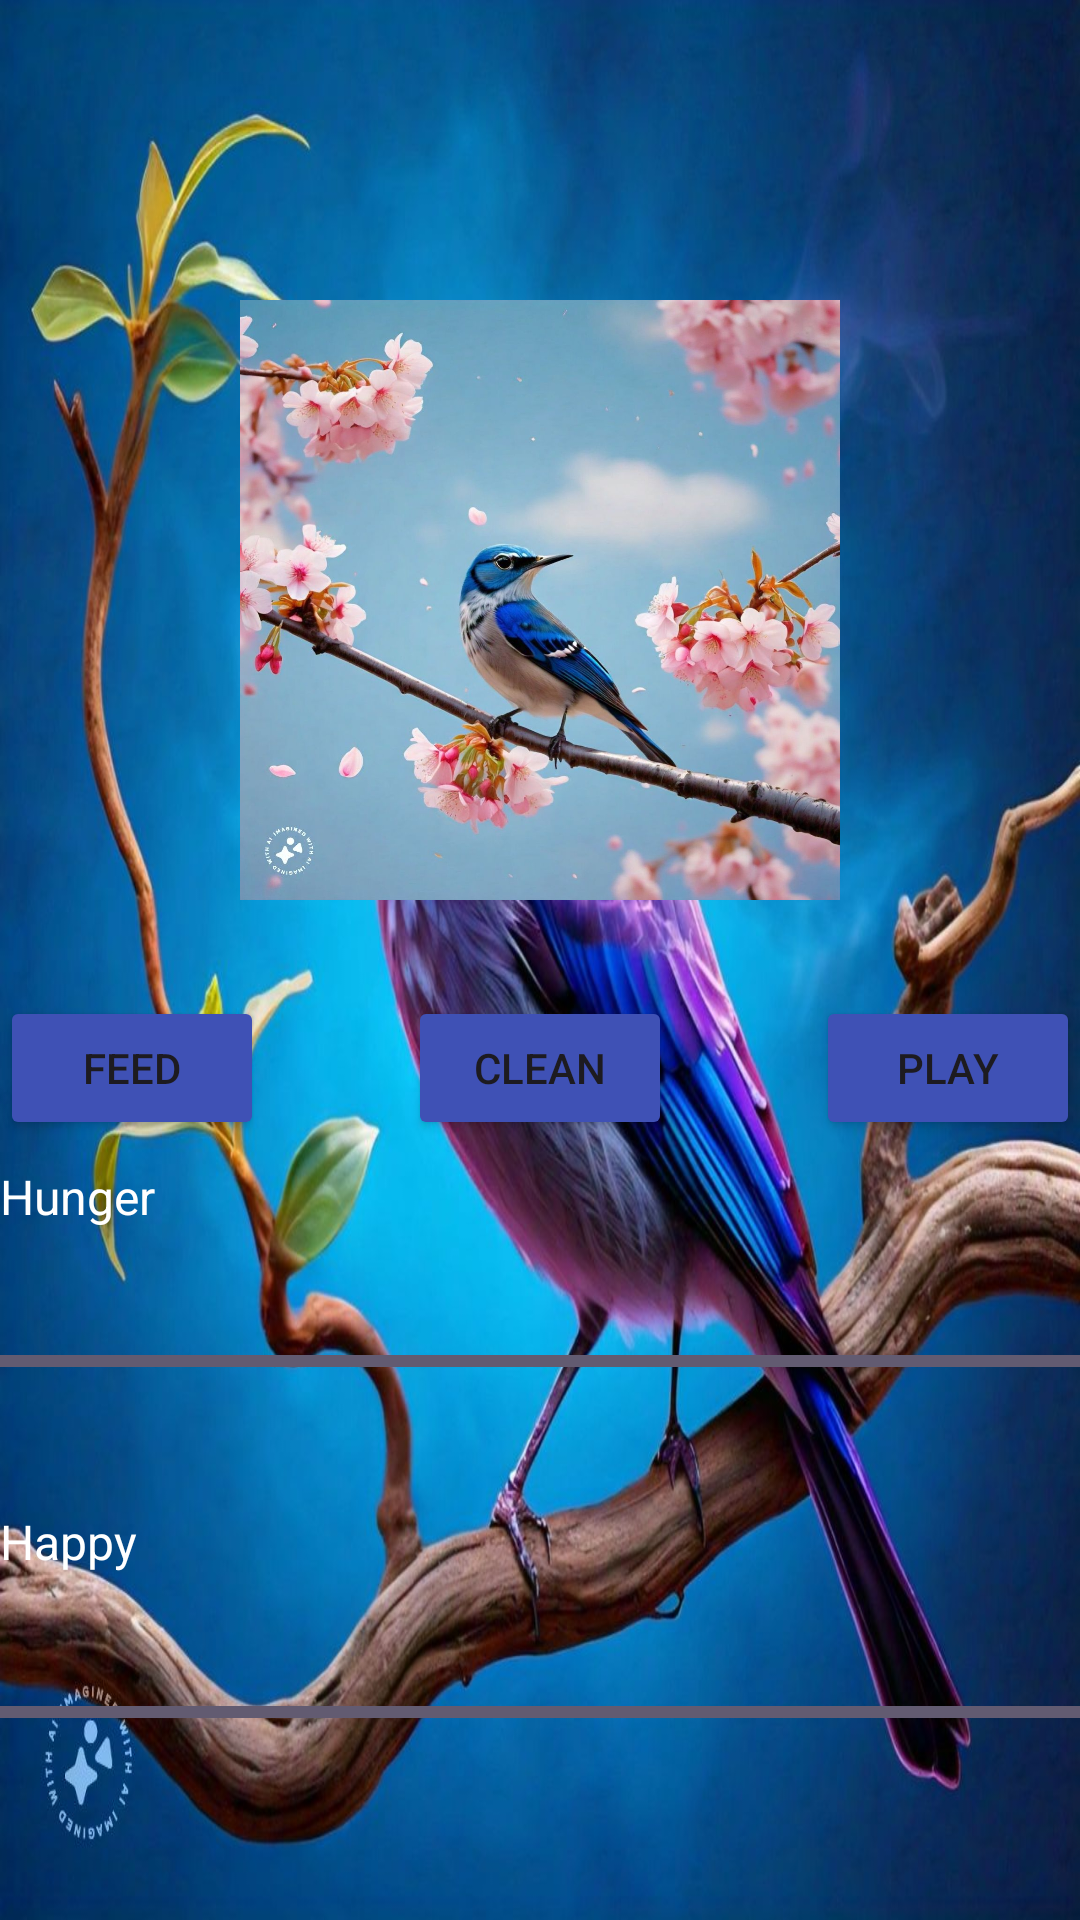

Write the Android layout XML for this screen, with the resource values it uses.
<!-- AndroidManifest.xml: application theme Theme.MYBIRD -->
<!-- res/layout/activity_second.xml -->
<?xml version="1.0" encoding="utf-8"?>
<RelativeLayout xmlns:android="http://schemas.android.com/apk/res/android"
    xmlns:tools="http://schemas.android.com/tools"
    android:background="@drawable/background_image"
    android:layout_width="match_parent"
    android:layout_height="match_parent"
    tools:context=".SecondActivity">

    <ImageView
        android:id="@+id/petImageView"
        android:layout_width="200dp"
        android:layout_height="200dp"
        android:layout_centerHorizontal="true"
        android:layout_marginTop="100dp"
        android:src="@drawable/your_pet_image" />

    <Button
        android:id="@+id/feedButton"
        android:layout_width="wrap_content"
        android:layout_height="wrap_content"
        android:layout_below="@id/petImageView"
        android:layout_alignParentStart="true"
        android:layout_marginTop="32dp"
        android:backgroundTint="#3F51B5"
        android:text="Feed" />

    <Button
        android:id="@+id/cleanButton"
        android:layout_width="wrap_content"
        android:layout_height="wrap_content"
        android:layout_below="@id/petImageView"
        android:layout_centerHorizontal="true"
        android:layout_marginTop="32dp"
        android:backgroundTint="#3F51B5"
        android:text="Clean" />

    <Button
        android:id="@+id/playButton"
        android:layout_width="wrap_content"
        android:layout_height="wrap_content"
        android:layout_below="@id/petImageView"
        android:layout_alignParentEnd="true"
        android:layout_marginTop="32dp"
        android:backgroundTint="#3F51B5"
        android:text="Play" />

    
    <TextView
        android:id="@+id/fedLabel"
        android:layout_width="wrap_content"
        android:layout_height="wrap_content"
        android:layout_below="@id/feedButton"
        android:layout_alignParentStart="true"
        android:layout_marginTop="8dp"
        android:text="Hunger"
        android:textColor="#FFFFFF"
        android:textSize="16sp" />

    

    <TextView
        android:id="@+id/happyLabel"
        android:layout_width="wrap_content"
        android:layout_height="wrap_content"
        android:layout_below="@id/cleanButton"
        android:layout_marginTop="123dp"
        android:text="Happy"
        android:textColor="#FFFFFF"
        android:textSize="16sp" />

    <TextView
        android:id="@+id/cleanLabel"
        android:layout_width="wrap_content"
        android:layout_height="wrap_content"
        android:layout_below="@id/playButton"
        android:layout_alignParentEnd="true"
        android:layout_marginTop="209dp"
        android:layout_marginEnd="369dp"
        android:text="Clean"
        android:textColor="#FFFFFF"
        android:textSize="16sp" />

    <ProgressBar
        android:id="@+id/progressBarFed"
        style="?android:attr/progressBarStyleHorizontal"
        android:layout_width="match_parent"
        android:layout_height="wrap_content"
        android:layout_below="@id/fedLabel"
        android:layout_marginTop="36dp"
        android:backgroundTint="#FDFCFC"
        android:max="100"
        android:progress="100" />

    

    <ProgressBar
        android:id="@+id/progressBarHappy"
        style="?android:attr/progressBarStyleHorizontal"
        android:layout_width="match_parent"
        android:layout_height="wrap_content"
        android:layout_below="@id/happyLabel"
        android:layout_marginTop="38dp"
        android:backgroundTint="#EFEAEA"
        android:max="100"
        android:progress="100" />

    <ProgressBar
        android:id="@+id/progressBarClean"
        style="?android:attr/progressBarStyleHorizontal"
        android:layout_width="match_parent"
        android:layout_height="wrap_content"
        android:layout_below="@id/cleanLabel"
        android:layout_marginTop="43dp"
        android:backgroundTint="#E6DFDF"
        android:max="100"
        android:progress="100" />

    <ImageView
        android:id="@+id/deathImageView"
        android:layout_width="wrap_content"
        android:layout_height="wrap_content"
        android:layout_centerInParent="true"
        android:visibility="gone"
        android:src="@drawable/pet_dying_image" />

</RelativeLayout>
<!-- resources referenced by this layout -->
<resources>
  <!-- drawable background_image: jpg bitmap (drawable, 155242 bytes) -->
  <!-- drawable pet_dying_image: jpg bitmap (drawable, 160640 bytes) -->
  <!-- drawable your_pet_image: jpg bitmap (drawable, 140651 bytes) -->
  <style name="Theme.MYBIRD" parent="Base.Theme.MYBIRD" />
  <style name="Base.Theme.MYBIRD" parent="Theme.Material3.DayNight.NoActionBar">
          
          
      </style>
</resources>
